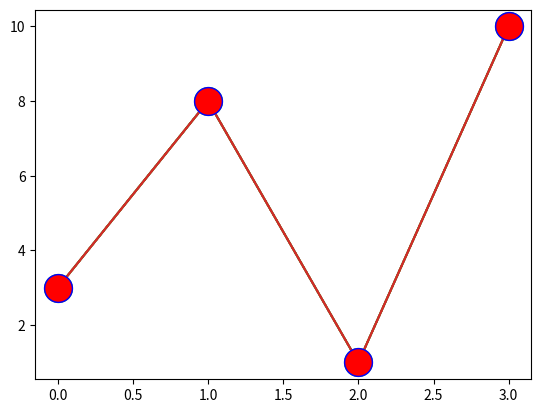

This chart was generated by the following Python code:
import matplotlib.pyplot as plt
import numpy as np

ypoints = np.array([3, 8, 1, 10])

plt.plot(ypoints, marker = 'o')
plt.show()

plt.plot(ypoints, marker = '*')
plt.show()

# Mark each point with a circle and in color
ypoints = np.array([3, 8, 1, 10])

plt.plot(ypoints, 'o:r')
plt.show()

# Marker size

ypoints = np.array([3, 8, 1, 10])

plt.plot(ypoints, marker = 'o', ms = 20)
plt.show()

# mec and mfc arguments to color the entire marker:
ypoints = np.array([3, 8, 1, 10])

plt.plot(ypoints, marker = 'o', ms = 20, mec = 'b', mfc = 'r')
plt.show()

# Note: We can use Hexadecimal color values or even supported color names